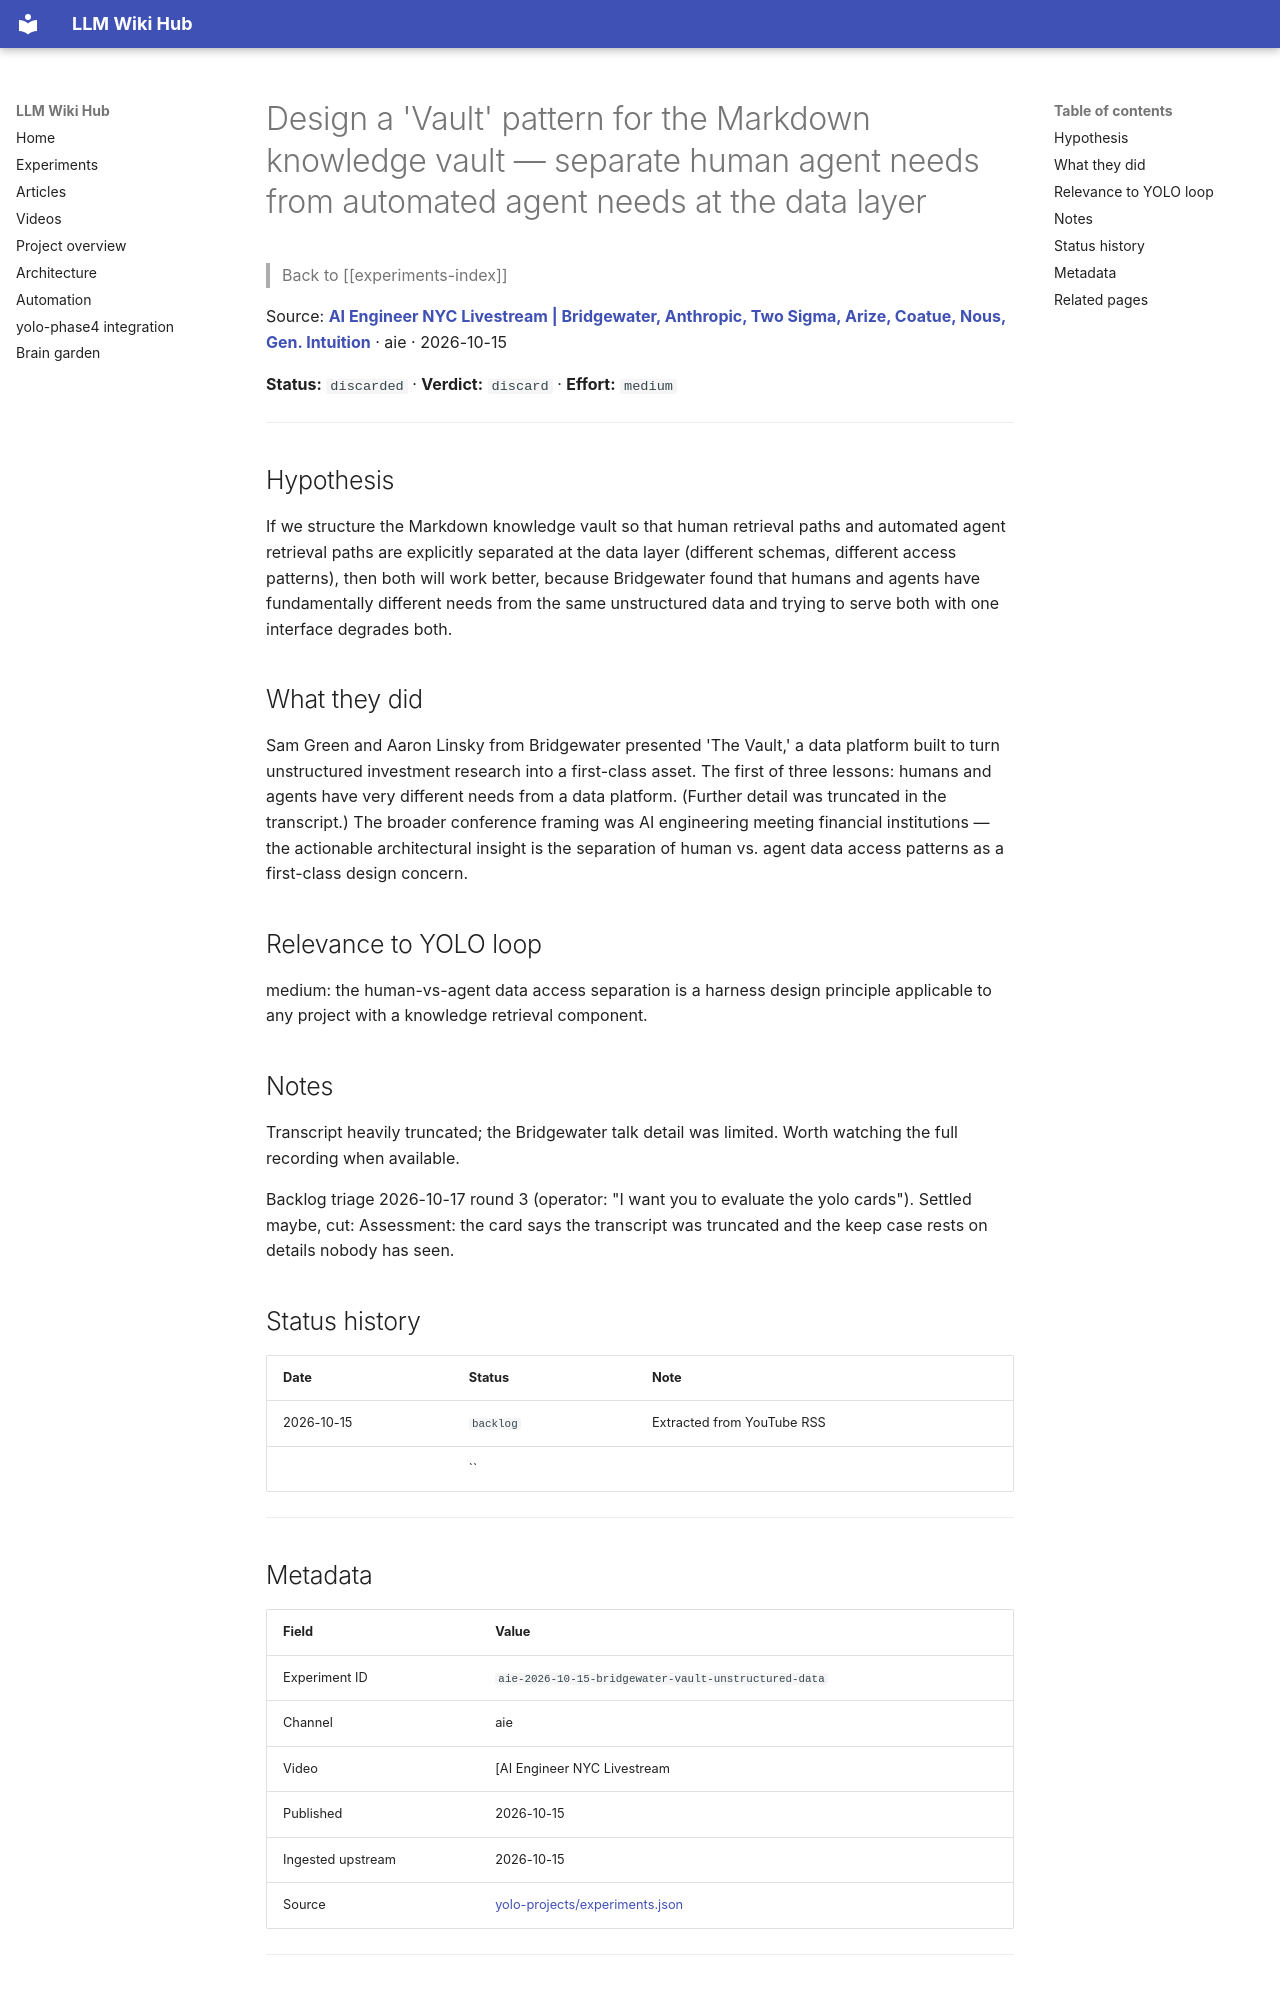

repository: Anguijm/llm-wiki-hub · page: experiments/aie-2026-10-15-bridgewater-vault-unstructured-data/index.html · generator: mkdocs

# Design a 'Vault' pattern for the Markdown knowledge vault — separate human agent needs from automated agent needs at the data layer

> Back to [[experiments-index]]

Source: **[AI Engineer NYC Livestream | Bridgewater, Anthropic, Two Sigma, Arize, Coatue, Nous, Gen. Intuition](https://www.youtube.com/watch?v=akEqiXFo3GM)** · aie · 2026-10-15

**Status:** `discarded` · **Verdict:** `discard` · **Effort:** `medium`

---

## Hypothesis

If we structure the Markdown knowledge vault so that human retrieval paths and automated agent retrieval paths are explicitly separated at the data layer (different schemas, different access patterns), then both will work better, because Bridgewater found that humans and agents have fundamentally different needs from the same unstructured data and trying to serve both with one interface degrades both.

## What they did

Sam Green and Aaron Linsky from Bridgewater presented 'The Vault,' a data platform built to turn unstructured investment research into a first-class asset. The first of three lessons: humans and agents have very different needs from a data platform. (Further detail was truncated in the transcript.) The broader conference framing was AI engineering meeting financial institutions — the actionable architectural insight is the separation of human vs. agent data access patterns as a first-class design concern.

## Relevance to YOLO loop

medium: the human-vs-agent data access separation is a harness design principle applicable to any project with a knowledge retrieval component.

## Notes

Transcript heavily truncated; the Bridgewater talk detail was limited. Worth watching the full recording when available.

Backlog triage 2026-10-17 round 3 (operator: "I want you to evaluate the yolo cards"). Settled maybe, cut: Assessment: the card says the transcript was truncated and the keep case rests on details nobody has seen.

## Status history

| Date | Status | Note |
|---|---|---|
| 2026-10-15 | `backlog` | Extracted from YouTube RSS |
|  | `` |  |

---
